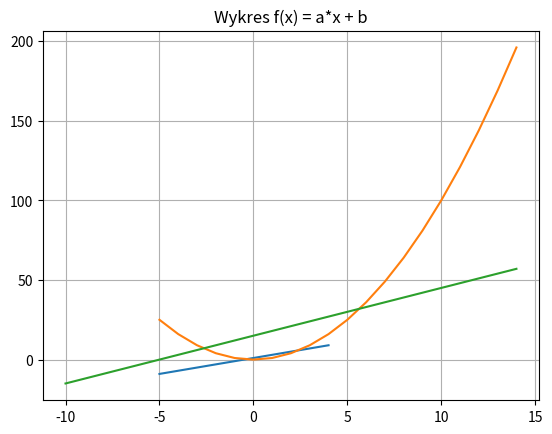

Write Python code to recreate this figure.
import matplotlib.pyplot as plt
a,b =2,1
x = range(-5, 5)

y = [] # lista wartości
for i in x:
    y.append(a * i + b)
plt.plot(x, y)
plt.title('Wykres f(x) = a*x + b')
plt.grid(True)
y = []
x = range(-5,15)
for i in x:
    y.append(i*i)
plt.plot(x,y)
y.clear()
print(y)
x = range(-10,15)
for i in x:
    y.append(3*i+15)
plt.plot(x,y)
plt.show()